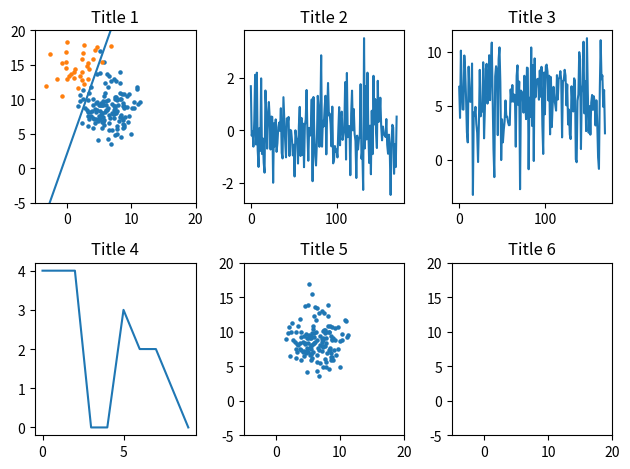

The matplotlib source for this figure:
import matplotlib.pyplot as plt
import numpy as np

#   1.1     Начальные значения
variant = 30
np.random.seed(variant)

# Класс 1
x1_c1 = np.random.uniform(0, 10)
x2_c1 = np.random.uniform(5, 15)
sko_c1 = np.random.uniform(1, 3)

# Класс 2
x1_c2 = np.random.uniform(0, 10)
x2_c2 = np.random.uniform(5, 15)
sko_c2 = np.random.uniform(1, 3)

# Параметры обучения
delta_C1 = np.random.uniform(0.2, 0.8)
train_speed = np.random.uniform(0.1, 0.9)
epochs = int(np.random.uniform(7, 12))
objects_count = int(np.random.uniform(15, 25))
item_size = int(epochs * objects_count)

#   1.2     Случайные числа
r1 = np.random.normal(0, 1, item_size)
r2 = np.random.normal(0, 1, item_size)
sigma = np.random.sample(item_size)


# Переменные для обучения
learn_d = np.zeros(item_size)
learn_x0 = np.ones(item_size)
learn_x1 = np.zeros(item_size)
learn_x2 = np.zeros(item_size)

x1_class1 = np.zeros(item_size)
x2_class1 = np.zeros(item_size)
x1_class2 = np.zeros(item_size)
x2_class2 = np.zeros(item_size)

s_wx = np.zeros(item_size)
y_predict = np.zeros(item_size)
e_err_predict = np.zeros(item_size)
e_count_predict = np.zeros(item_size)
dw0 = np.zeros(item_size)
dw1 = np.zeros(item_size)
dw2 = np.zeros(item_size)
w0 = np.zeros(item_size)
w1 = np.zeros(item_size)
w2 = np.zeros(item_size)

epochs_err_count = np.zeros(epochs+1)
epochs_w0 = np.zeros(epochs+1)
epochs_w1 = np.zeros(epochs+1)
epochs_w2 = np.zeros(epochs+1)
x1_graph = 0
x2_graph = 0

#   1.3     Обучающая выборка
def fill_learn_data():
    # d    
    for i in range(0, learn_d.size):
        learn_d[i] = 1 if sigma[i] < delta_C1 else -1

    # X1
    for i in range(0, learn_x1.size):
        learn_x1[i] = (x1_c1 + sko_c1 * r1[i]) if learn_d[i] == 1 else (x1_c2 + sko_c2 * r1[i])
    # X2
    for i in range(0, learn_x2.size):
        learn_x2[i] = (x2_c1 + sko_c1 * r2[i]) if learn_d[i] == 1 else ( x2_c2 + sko_c2 * r2[i])

#   1.4 Два класса
def specify_class():
    # Класс 1 x1
    for i in range(0, item_size):
        x1_class1[i] = learn_x1[i] if learn_d[i] == 1 else -100

    # Класс 1 x2
    for i in range(0, item_size):
        x2_class1[i] = learn_x2[i] if learn_d[i] == 1 else -100

    # Класс 2 x1
    for i in range(0, item_size):
        x1_class2[i] = learn_x1[i] if learn_d[i] == -1 else -100

    # Класс 2 x2
    for i in range(0, item_size):
        x2_class2[i] = learn_x2[i] if learn_d[i] == -1 else -100

#   1.5 Обучение перцептрона

# Первая итерация
def first_iter():
    w_first = [0.1, 0.1, 0.1]
    s_wx[0] = np.nanprod(np.dstack((np.array([learn_x0[0], learn_x1[0], learn_x2[0]]), w_first)), 2).sum(1)
    y_predict[0] = 1 if s_wx[0] >= sigma[0] else -1
    e_err_predict[0] = (y_predict[0]-learn_d[0])/2
    e_count_predict[0] = 1 if e_err_predict[0] != 0 else 0
    dw0[0] = 0 if e_err_predict[0] == 0 else train_speed * e_err_predict[0] * learn_x0[0]
    dw1[0] = 0 if e_err_predict[0] == 0 else train_speed * e_err_predict[0] * learn_x1[0]
    dw2[0] = 0 if e_err_predict[0] == 0 else train_speed * e_err_predict[0] * learn_x2[0]
    w0[0] = w_first[0] + dw0[0]
    w1[0] = w_first[1] + dw1[0]
    w2[0] = w_first[2] + dw2[0]

# Все итерации
def all_iter():
    for i in range(1, item_size):
        s_wx[i] = np.nanprod(np.dstack((np.array([learn_x0[i], learn_x1[i], learn_x2[i]]), np.array([w0[i-1], w1[i-1], w2[i-1]]))), 2).sum(1)
        y_predict[i] = 1 if s_wx[i] >= sigma[i] else -1
        e_err_predict[i] = (learn_d[i]-y_predict[i])/2
        e_count_predict[i] = 1 if e_err_predict[i] != 0 else 0
        dw0[i] = 0 if e_err_predict[i] == 0 else train_speed * e_err_predict[i] * learn_x0[i]
        dw1[i] = 0 if e_err_predict[i] == 0 else train_speed * e_err_predict[i] * learn_x1[i]
        dw2[i] = 0 if e_err_predict[i] == 0 else train_speed * e_err_predict[i] * learn_x2[i]
        w0[i] = w0[i-1] + dw0[i]
        w1[i] = w1[i-1] + dw1[i]
        w2[i] = w2[i-1] + dw2[i]

#   Результаты обучения
def results():
    global x1_graph, x2_graph
    for i in range(0, epochs+1):
        epochs_err_count[i] = sum(e_count_predict[i*objects_count:(i+1)*objects_count])
        epochs_w0[i] = w0[i*(objects_count-1)]
        epochs_w1[i] = w1[i*(objects_count-1)]
        epochs_w2[i] = w2[i*(objects_count-1)]
    x1_graph = (epochs_w0[epochs]/epochs_w2[epochs] - epochs_w1[epochs]/epochs_w2[epochs]) * (-5)
    x2_graph = (-epochs_w0[epochs]/epochs_w2[epochs] - epochs_w1[epochs]/epochs_w2[epochs]) * (15)


if __name__ == "__main__":
    fill_learn_data()
    specify_class()
    first_iter()
    all_iter()
    results()

    X = np.arange(len(r1))
    Y1 = r1
    Y2 = r2
    Y3 = learn_x1
    Y4 = learn_x2

    X5 = x1_class1
    Y5 = x2_class1

    X6 = x1_class2
    Y6 = x2_class2

    figure, axis = plt.subplots(2, 3)

    axis[0, 0].scatter(x1_class1, x2_class1, s=5)
    axis[0, 0].scatter(x1_class2, x2_class2, s=5)
    axis[0, 0].plot([-5, 15], [x1_graph, x2_graph])
    axis[0, 0].set_xlim(-5, 20)
    axis[0, 0].set_ylim(-5, 20)
    axis[0, 0].set_title('Title 1')

    axis[0, 1].plot(X, Y2)
    axis[0, 1].set_title('Title 2')

    axis[0, 2].plot(X, Y3)
    axis[0, 2].set_title('Title 3')

    axis[1, 0].plot(np.arange(epochs+1), epochs_err_count)
    axis[1, 0].set_title('Title 4')

    axis[1, 1].scatter(X5, Y5, s=5)
    axis[1, 1].set_xlim(-5, 20)
    axis[1, 1].set_ylim(-5, 20)
    axis[1, 1].set_title('Title 5')

    axis[1, 2].plot(x1_graph, x1_graph)
    axis[1, 2].set_xlim(-5, 20)
    axis[1, 2].set_ylim(-5, 20)
    axis[1, 2].set_title('Title 6')

    plt.tight_layout()
    plt.show()